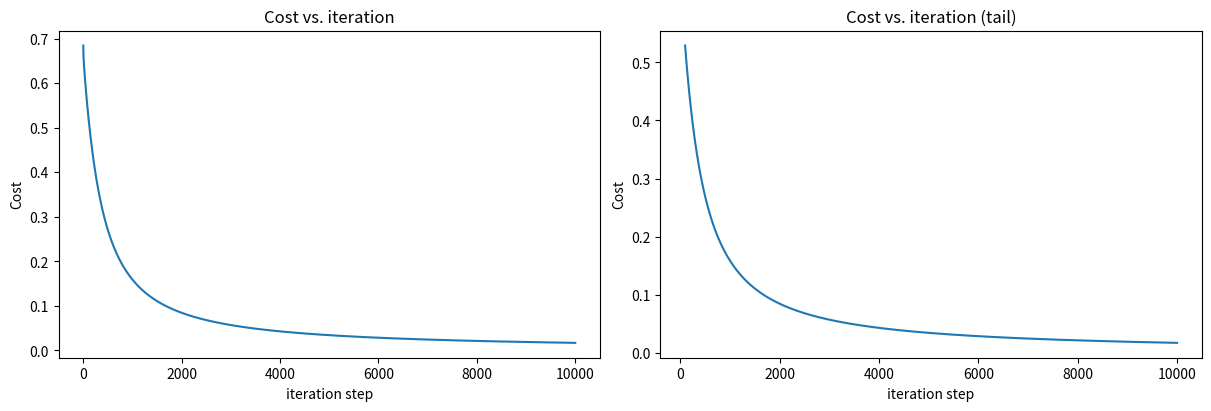

Reproduce this figure in Python.
import copy
import math
import numpy as np
import matplotlib.pyplot as plt

x_train = np.array([[0.5, 1.5], [1,1], [1.5, 0.5], [3, 0.5], [2, 2], [1, 2.5]])
y_train = np.array([0, 0, 0, 1, 1, 1])
initial_w = np.zeros(2)
initial_b = 0.0
alpha = 0.1
iterations = 10000

def sigmoid(z): return 1/(1+np.exp(-z))

def compute_cost(x, y, w, b):
    m,n = x.shape
    cost = 0.0
    for i in range(m):
        f_wb_i = b
        for j in range(n):
            f_wb_i += x[i][j] * w[j]
        f_wb_i = sigmoid(f_wb_i)
        cost += -y[i]*np.log(f_wb_i) - (1-y[i])*np.log(1-f_wb_i)
    cost /= m
    return cost

def compute_gradient(x, y, w, b): 
    m,n = x.shape
    dj_dw = np.zeros(n)
    dj_db = 0.0
    for i in range(m):
        f_wb = b
        for j in range(n):
            f_wb += x[i][j] * w[j]
        f_wb = sigmoid(f_wb)
        err  = f_wb  - y[i]
        for j in range(n):
            dj_dw[j] += x[i][j] * err
        dj_db += err
    dj_dw /= m
    dj_db /= m
    return dj_db, dj_dw  

def gradient_descent(X, y, w_in, b_in): 
    J_history = []
    w = copy.deepcopy(w_in)
    b = b_in
    for i in range(iterations):
        dj_db, dj_dw = compute_gradient(X, y, w, b)   
        w -= alpha * dj_dw               
        b -= alpha * dj_db               
        if i < 100000:
            J_history.append(compute_cost(X, y, w, b))
        if i% math.ceil(iterations / 10) == 0:
            print(f"Iteration {i:4d}: Cost {J_history[-1]}   ")
    return w, b, J_history

w_final, b_final, J_hist = gradient_descent(x_train, y_train, initial_w, initial_b)

print(f"b,w found by gradient descent: {b_final:0.2f},{w_final} ")
m, _ = x_train.shape
for i in range(m):
    print(
f"prediction: {np.dot(x_train[i], w_final) + b_final:0.2f}, target value: {y_train[i]}")
fig, (ax1, ax2) = plt.subplots(1, 2, constrained_layout=True, figsize=(12, 4))
ax1.plot(J_hist)
ax2.plot(100 + np.arange(len(J_hist[100:])), J_hist[100:])
ax1.set_title("Cost vs. iteration")
ax2.set_title("Cost vs. iteration (tail)")
ax1.set_ylabel('Cost')
ax2.set_ylabel('Cost')
ax1.set_xlabel('iteration step')
ax2.set_xlabel('iteration step')
plt.show()
